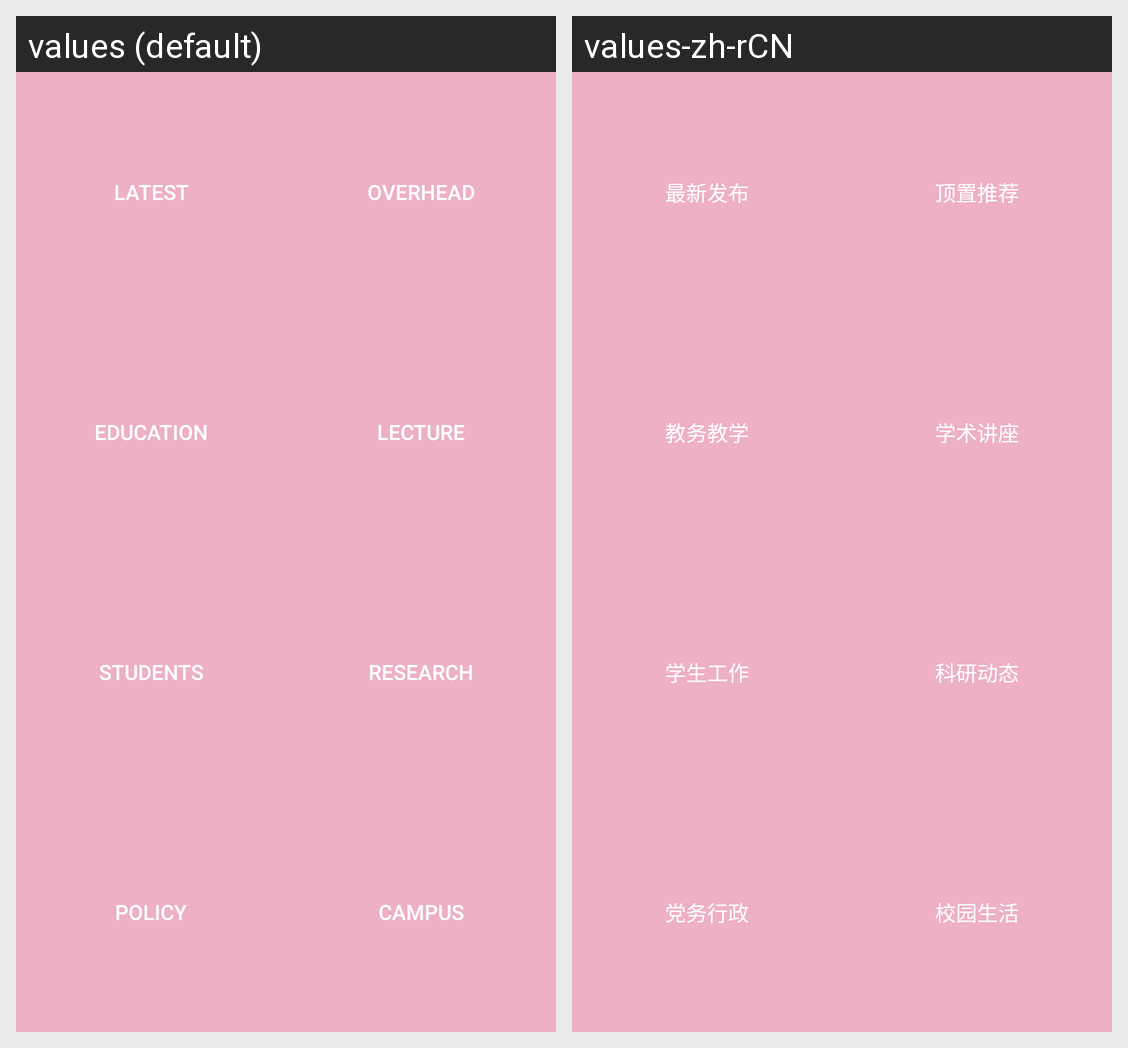

For this localized Android screen grid, give each drawn string resource with its value in every locale shown.
Android screen res/layout/fragment_home.xml rendered under 2 locales, left to right: values (default), values-zh-rCN. Device: Nexus 5 (rendered at 1080×1920; each locale shown at half size, 540×960, under a caption strip naming it); theme Theme.SZUKumon.
Strings drawn on this screen, with the default value and each locale's value (text and hints the layout hard-codes, and strings that could not be matched under every locale, appear in the picture but are not listed):

kumon_latest
  values: Latest
  values-zh-rCN: 最新发布

kumon_overhead
  values: Overhead
  values-zh-rCN: 顶置推荐

kumon_education
  values: Education
  values-zh-rCN: 教务教学

kumon_lecture
  values: Lecture
  values-zh-rCN: 学术讲座

kumon_students
  values: Students
  values-zh-rCN: 学生工作

kumon_research
  values: Research
  values-zh-rCN: 科研动态

kumon_policy
  values: Policy
  values-zh-rCN: 党务行政

kumon_campus
  values: Campus
  values-zh-rCN: 校园生活
